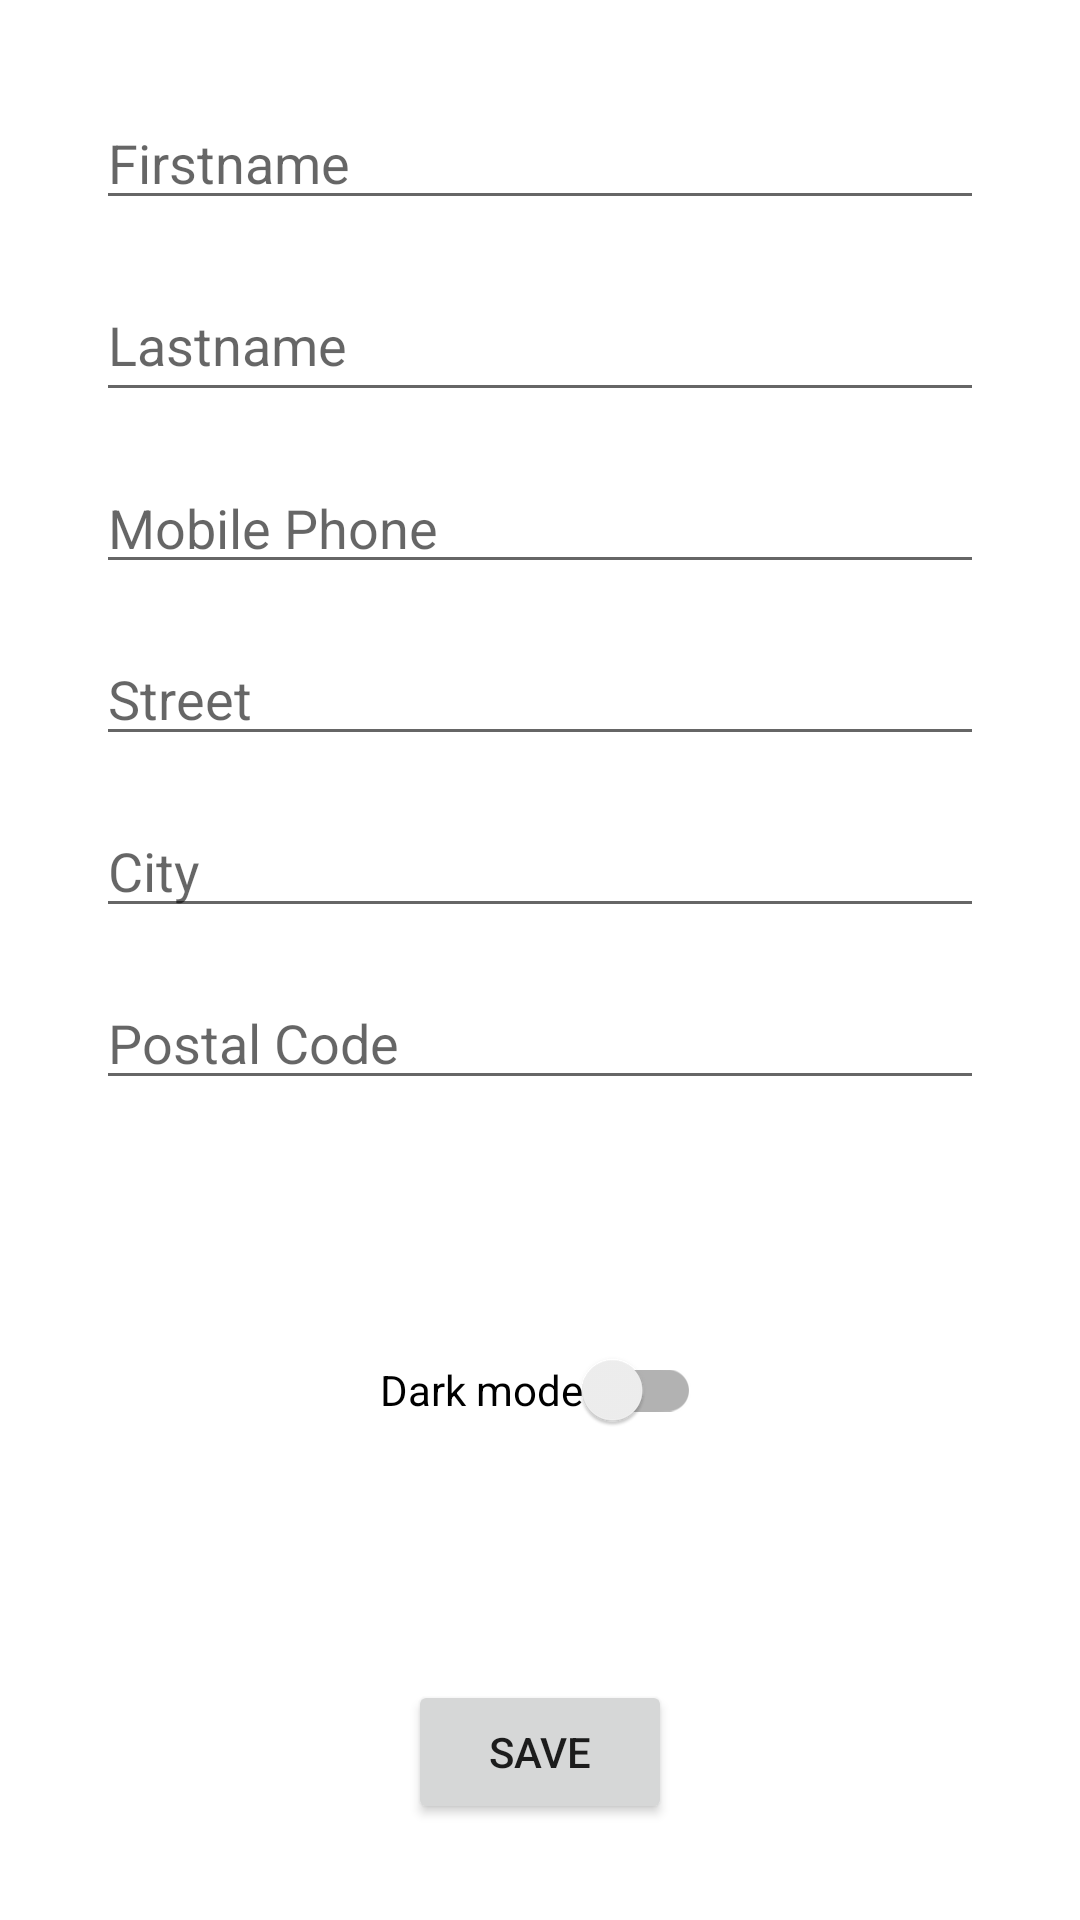

Produce the Android XML layout that renders to this screen, including the resource entries it uses.
<!-- AndroidManifest.xml: application theme Theme.SwiatZwierzat -->
<!-- res/layout/activity_settings.xml -->
<?xml version="1.0" encoding="utf-8"?>
<androidx.constraintlayout.widget.ConstraintLayout xmlns:android="http://schemas.android.com/apk/res/android"
    xmlns:app="http://schemas.android.com/apk/res-auto"
    xmlns:tools="http://schemas.android.com/tools"
    android:layout_width="match_parent"
    android:layout_height="match_parent"
    tools:context=".SettingsActivity">

    <EditText
        android:id="@+id/et_settings_firstname"
        android:layout_width="0dp"
        android:layout_height="wrap_content"
        android:layout_marginStart="32dp"
        android:layout_marginTop="32dp"
        android:layout_marginEnd="32dp"
        android:ems="10"
        android:hint="@string/firstname"
        android:inputType="textPersonName"
        app:layout_constraintEnd_toEndOf="parent"
        app:layout_constraintHorizontal_bias="0.467"
        app:layout_constraintStart_toStartOf="parent"
        app:layout_constraintTop_toTopOf="parent" />

    <EditText
        android:id="@+id/et_settings_lastname"
        android:layout_width="0dp"
        android:layout_height="wrap_content"
        android:layout_marginStart="32dp"
        android:layout_marginTop="16dp"
        android:layout_marginEnd="32dp"
        android:ems="10"
        android:hint="@string/lastname"
        android:inputType="textPersonName"
        android:minHeight="48dp"
        app:layout_constraintEnd_toEndOf="parent"
        app:layout_constraintStart_toStartOf="parent"
        app:layout_constraintTop_toBottomOf="@+id/et_settings_firstname" />

    <EditText
        android:id="@+id/et_settings_mobile_phone"
        android:layout_width="0dp"
        android:layout_height="wrap_content"
        android:layout_marginStart="32dp"
        android:layout_marginTop="16dp"
        android:layout_marginEnd="32dp"
        android:ems="10"
        android:hint="@string/Mobile"
        android:inputType="phone"
        app:layout_constraintEnd_toEndOf="parent"
        app:layout_constraintStart_toStartOf="parent"
        app:layout_constraintTop_toBottomOf="@+id/et_settings_lastname" />

    <EditText
        android:id="@+id/et_settings_street"
        android:layout_width="0dp"
        android:layout_height="wrap_content"
        android:layout_marginStart="32dp"
        android:layout_marginTop="16dp"
        android:layout_marginEnd="32dp"
        android:ems="10"
        android:hint="@string/street"
        android:inputType="text"
        app:layout_constraintEnd_toEndOf="parent"
        app:layout_constraintStart_toStartOf="parent"
        app:layout_constraintTop_toBottomOf="@+id/et_settings_mobile_phone" />

    <EditText
        android:id="@+id/et_settings_city"
        android:layout_width="0dp"
        android:layout_height="wrap_content"
        android:layout_marginStart="32dp"
        android:layout_marginTop="16dp"
        android:layout_marginEnd="32dp"
        android:ems="10"
        android:hint="@string/city"
        android:inputType="text"
        app:layout_constraintEnd_toEndOf="parent"
        app:layout_constraintStart_toStartOf="parent"
        app:layout_constraintTop_toBottomOf="@+id/et_settings_street" />

    <EditText
        android:id="@+id/et_settings_postal_code"
        android:layout_width="0dp"
        android:layout_height="wrap_content"
        android:layout_marginStart="32dp"
        android:layout_marginTop="16dp"
        android:layout_marginEnd="32dp"
        android:ems="10"
        android:hint="@string/postal_code"
        android:inputType="textPostalAddress"
        app:layout_constraintEnd_toEndOf="parent"
        app:layout_constraintStart_toStartOf="parent"
        app:layout_constraintTop_toBottomOf="@+id/et_settings_city" />

    <Button
        android:id="@+id/bt_settings_save"
        android:layout_width="wrap_content"
        android:layout_height="wrap_content"
        android:layout_marginBottom="32dp"
        android:text="@string/save"
        app:layout_constraintBottom_toBottomOf="parent"
        app:layout_constraintEnd_toEndOf="parent"
        app:layout_constraintStart_toStartOf="parent" />

    <androidx.appcompat.widget.SwitchCompat
        android:id="@+id/sw_settings_theme"
        android:layout_width="wrap_content"
        android:layout_height="wrap_content"
        android:text="@string/darkmode"
        app:layout_constraintBottom_toTopOf="@+id/bt_settings_save"
        app:layout_constraintEnd_toEndOf="parent"
        app:layout_constraintStart_toStartOf="parent"
        app:layout_constraintTop_toBottomOf="@+id/et_settings_postal_code" />
</androidx.constraintlayout.widget.ConstraintLayout>
<!-- resources referenced by this layout -->
<resources>
  <string name="Mobile">Mobile Phone\n</string>
  <string name="city">City</string>
  <string name="darkmode">Dark mode</string>
  <string name="firstname">Firstname</string>
  <string name="lastname">Lastname</string>
  <string name="postal_code">Postal Code</string>
  <string name="save">Save</string>
  <string name="street">Street</string>
  <style name="Theme.SwiatZwierzat" parent="Theme.MaterialComponents.DayNight.DarkActionBar">
          
          <item name="windowActionBar">false</item>
          <item name="windowNoTitle">true</item>
          <item name="colorPrimary">@color/purple_500</item>
          <item name="colorPrimaryVariant">@color/purple_700</item>
          <item name="colorOnPrimary">@color/white</item>
          
          <item name="colorSecondary">@color/teal_200</item>
          <item name="colorSecondaryVariant">@color/teal_700</item>
          <item name="colorOnSecondary">@color/black</item>
          
          <item name="android:statusBarColor">?attr/colorPrimaryVariant</item>
          
      </style>
  <!-- not gathered from this repository: default colours our renderer supplied (Android Studio template values) -->
  <color name="purple_500">#FF6200EE</color>
  <color name="purple_700">#FF3700B3</color>
  <color name="teal_200">#FF03DAC5</color>
  <color name="teal_700">#FF018786</color>
  <color name="black">#FF000000</color>
  <color name="white">#FFFFFFFF</color>
</resources>
